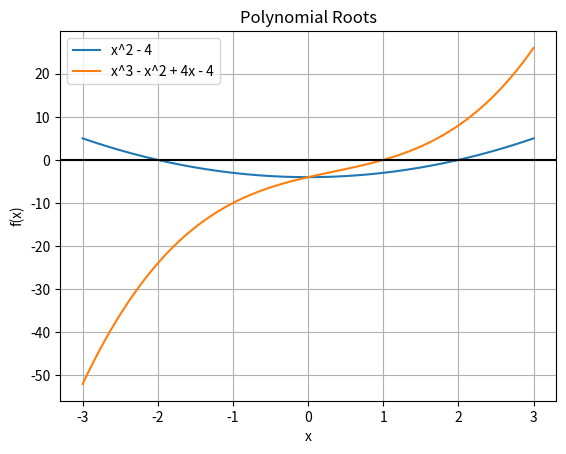

Python code for this plot:

import numpy as np
import matplotlib.pyplot as plt

# Example 1: x^2 - 4 = 0
def f1(x):
    return x**2 - 4

def df1(x):
    return 2*x

# Example 2: x^3 - x^2 + 4x - 4 = 0
def f2(x):
    return x**3 - x**2 + 4*x - 4

def df2(x):
    return 3*x**2 - 2*x + 4

# Bisection method
def bisection(f, a, b):
    for i in range(100):
        c = (a+b)/2

        if abs(f(c)) < 1e-8:
            return c

        if f(a)*f(c) < 0:
            b = c
        else:
            a = c

    return (a+b)/2

# Newton-Raphson method
def newton(f, df, x):
    for i in range(100):
        x1 = x - f(x)/df(x)

        if abs(x1-x) < 1e-8:
            return x1

        x = x1

    return x

# Calculate roots
print("Example 1: x^2 - 4 = 0")
print("Bisection root:", bisection(f1, 0, 3))
print("Newton-Raphson root:", newton(f1, df1, 3))
print("Negative root:", newton(f1, df1, -3))

print("\nExample 2: x^3 - x^2 + 4x - 4 = 0")
print("Bisection root:", bisection(f2, 0, 2))
print("Newton-Raphson root:", newton(f2, df2, 2))

# Plot the polynomials
x = np.linspace(-3, 3, 400)

plt.plot(x, f1(x), label="x^2 - 4")
plt.plot(x, f2(x), label="x^3 - x^2 + 4x - 4")
plt.axhline(0, color="black")
plt.xlabel("x")
plt.ylabel("f(x)")
plt.title("Polynomial Roots")
plt.legend()
plt.grid()
plt.show()
